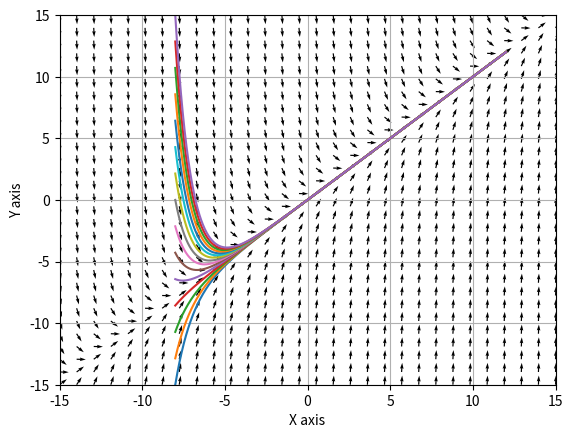

The script that saved this image:
import matplotlib.pyplot as plt
import numpy as np
from scipy.integrate import odeint
from sympy import pprint, Symbol, Function, Derivative, dsolve, solve, diff
import sympy as sp
from sympy.interactive import printing
printing.init_printing(use_latex = True)

f = Function('f');
x = Symbol('x');

# ODE model 1
def model1(y, x):
    dydx = 1 + x -y;
    return dydx;

model = f(x).diff(x) + 1 + x - f(x);
y_general = dsolve(model, f(x));
print('The general solution: ')
pprint(y_general);

y_special = dsolve(model,f(x), ics={f(0):0});
print('The special solution: ')
pprint(y_special);

# solution = solve(y_special.subs([(f(x), 1)]), x)
# print(solution)

# model 1
plt.figure(1)
# Direction field parameters
X_start = -15;
X_end = 15;
N_X_points = 30; # number of points in X direction
Y_start = -15;
Y_end = 15;
N_Y_points = N_X_points; # number of points in Y direction

X, Y = np.meshgrid(np.linspace(X_start, X_end, N_X_points), np.linspace(Y_start, Y_end, N_Y_points));
delta_X = np.ones((N_X_points, N_Y_points)); # direction vector x component
delta_Y = model1(Y, X); # direction vector y component
vector_normalization = np.sqrt(np.power(delta_X, 2) + np.power(delta_Y, 2));
delta_X = delta_X / vector_normalization; # normalized direction vector x component
delta_Y = delta_Y / vector_normalization; # normalized direction vector y component

# Plot direction field
plt.quiver(X, Y, delta_X, delta_Y, angles="xy");#, scale_units='xy', scale = 1);

# Plot integral curves
x_start = -8;
x_end = 12;
y_start = -15;
y_end = 15;
N_int_curves = 15; # number of solutions to plot
x = np.linspace(x_start, x_end, N_X_points * 100); # evaluate solution y(x) at x
y0_vector = np.linspace(y_start, y_end, N_int_curves); # vector of initial solutions
for solution_no in range(N_int_curves):
    y0 = y0_vector[solution_no]; # initial condition
    y = odeint(model1, y0, x, args=());
    plt.plot(x, y)

plt.xlim([X_start, X_end])
plt.ylim([Y_start, Y_end])
plt.xlabel('X axis')
plt.ylabel('Y axis')
plt.grid()
plt.show()
